7-way image classification set "navigation dataset.v2i.folder" from GitHub (AbdullahEnemy/Mobile-Based-Campus-Navigation-Assistant); label vocabulary: A Block, B Block, C Block, D Block, E Block, F Block, IEEE Office.

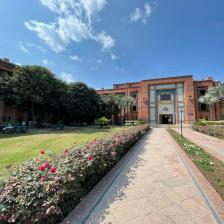
Label: C Block

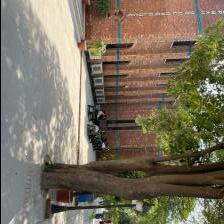
Label: E Block

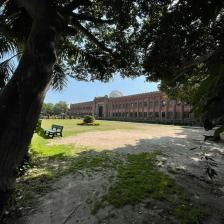
Label: B Block

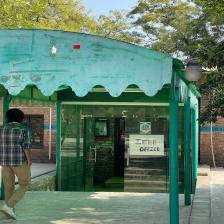
Label: IEEE Office

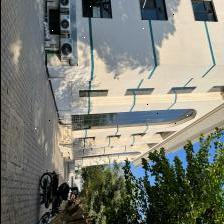
Label: F Block

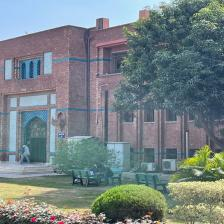
Label: D Block
